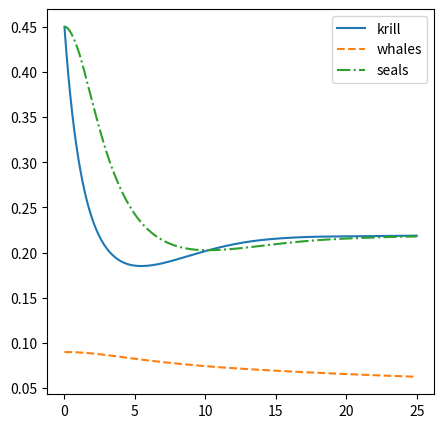

Here is the Python script that generated this plot:
import numpy as np
import matplotlib.pyplot as plt
from scipy.integrate import solve_ivp


def B(t, y):
    X1, X2, X3 = y

    r1 = 1
    r2 = 0.1
    r3 = 0.3
    v = 1
    n = 1
    F1 = 0.5
    F2 = 0.8

    dX1 = r1 * X1 * (1 - F1 - X1 - (v * X2) - (n * X3))
    dX2 = r2 * X2 * (1 - F2 - (X2 / X1))
    dX3 = r3 * X3 * (1 - (X3 / X1))

    return dX1, dX2, dX3


if __name__ == '__main__':

    t0 = 0
    tf = 25
    initial = 0.45, 0.09, 0.45
    t_eval = np.arange(t0, tf, 0.01)
    sol = solve_ivp(B, (t0, tf), initial, t_eval=t_eval, method='RK45')
    T = sol.t
    x = sol.y[0]
    y = sol.y[1]
    z = sol.y[2]

    plt.figure(figsize=(5, 5))
    plt.plot(T, x, label='krill')
    plt.plot(T, y, label='whales', ls='--')
    plt.plot(T, z, label='seals', ls='-.')
    plt.legend()
    plt.show()
    plt.close()
